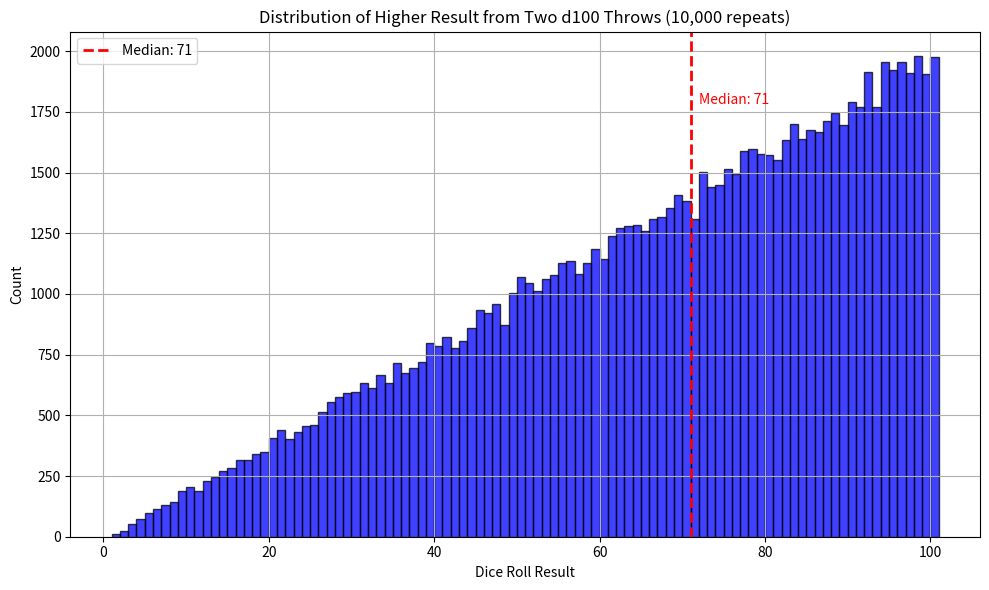

This figure's Python source:
import numpy as np
import matplotlib.pyplot as plt

np.random.seed(42)  # For reproducibility

# Function to simulate one throw of 2 d10 dice (forming a d100)
def throw_d100():
    d10_1 = np.random.randint(1, 11)
    d10_2 = np.random.randint(1, 11)
    return (d10_1 - 1) * 10 + d10_2

# Simulate two throws and take the higher result
def simulate_two_throws():
    throw1 = throw_d100()
    throw2 = throw_d100()
    return max(throw1, throw2)

# Repeat 10,000 times
results = [simulate_two_throws() for _ in range(100000)]

median_result = np.median(results)

plt.figure(figsize=(10, 6))
counts, bins, patches = plt.hist(results, bins=range(1, 102), alpha=0.75, color='blue', edgecolor='black')
plt.title('Distribution of Higher Result from Two d100 Throws (10,000 repeats)')
plt.xlabel('Dice Roll Result')
plt.ylabel('Count')
plt.grid(True)

# Draw vertical line for median
plt.axvline(median_result, color='red', linestyle='--', linewidth=2, label=f'Median: {int(median_result)}')

# Annotate median line
max_count = counts.max()
plt.text(median_result + 1, max_count * 0.9, f'Median: {int(median_result)}', color='red')

plt.legend()
plt.tight_layout()
plt.savefig('2d100_higher_count_median.png')
plt.close()
